Run: headless pygame with SDL's dummy video driver; simulated clock (each Clock.tick advances the game by its frame time, no real sleeping); random seed 0; keys injected as events and as key.get_pressed() state; no mouse input.
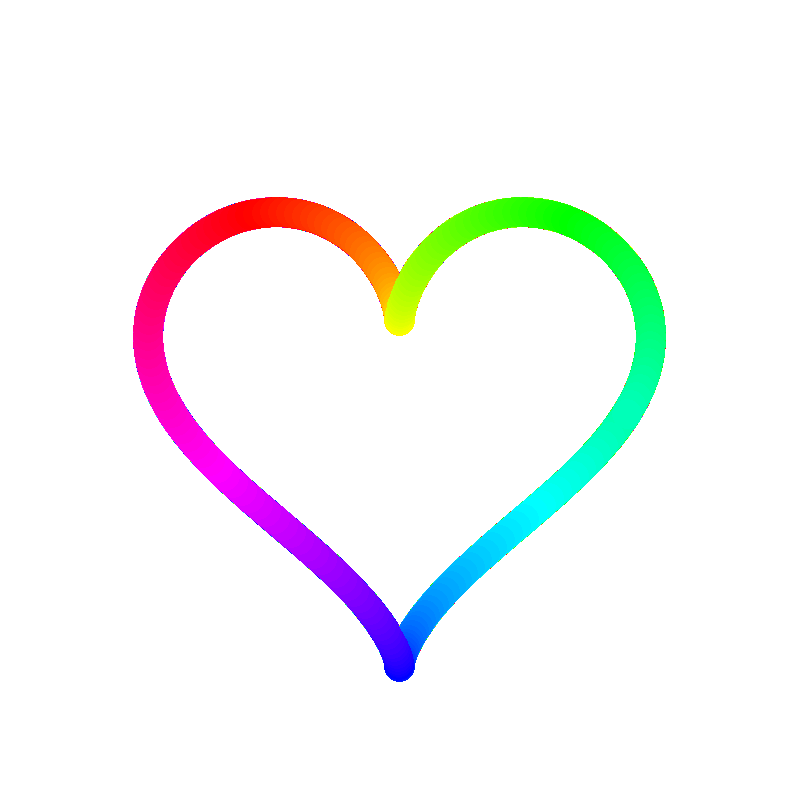
Frame 1 of 2 · flips 1–60 · no input
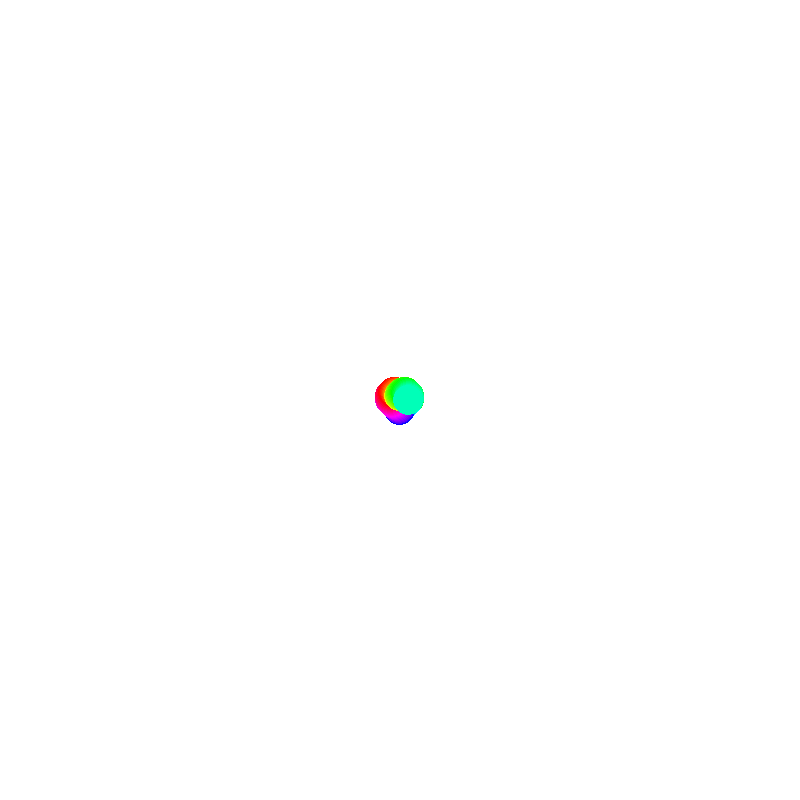
Frame 2 of 2 · flips 61–180 · tapped SPACE, RETURN · held RIGHT (→), D

The pygame program that drew these frames:

import pygame
from pygame.locals import *
import sys
from math import sin, cos
from random import randint

pygame.init()
WIDTH = 800
HEIGHT = 800
window = pygame.display.set_mode((WIDTH, HEIGHT))
FPS = 60
clock = pygame.time.Clock()

WHITE = (255, 255, 255)
RED = (255, 0, 0)
BLACK = (0, 0, 0)
PINK = (255, 127, 127)
PURPLE = (204, 51, 204)
CYAN = (127, 127, 255)

alpha = 255
frame = 0
centerX = WIDTH/2
centerY = HEIGHT/2
precision = 35
clearScreen = True
radiusX = 20
radiusY = 20

drawSurface = pygame.Surface((WIDTH, HEIGHT))
drawSurface.fill(WHITE)
drawSurface.set_alpha(alpha)
window.fill(WHITE)
while True:
    for event in pygame.event.get():
        if event.type == QUIT or (event.type == KEYUP and event.key == K_ESCAPE):
            pygame.quit()
            sys.exit()

    if clearScreen:
        drawSurface.fill(WHITE)

    for i in range(360*precision):
        t = i/precision
        offset = i * .1
        
        x = centerX + (16 * sin(t)**3) * abs(sin(frame / 30)**3) * radiusX
        y = centerY - (13 * cos(t) - 5 * cos(2 * t) - 2 * cos(3 * t) - cos(4 * t)) * abs(sin(frame / 30)**3) * radiusY

        color = pygame.Color(0, 0, 0)
        color.hsla = ((frame * 15 + t * 58) % 360, 100, 50, alpha % 100)
        pygame.draw.circle(drawSurface, color, (x, y), 15)

    if clearScreen:
        window.fill(WHITE)    

    window.blit(drawSurface, (0, 0))

    alpha = abs(sin(frame/45)) * 255

    pygame.display.update()
    frame += 1
    clock.tick(FPS)
